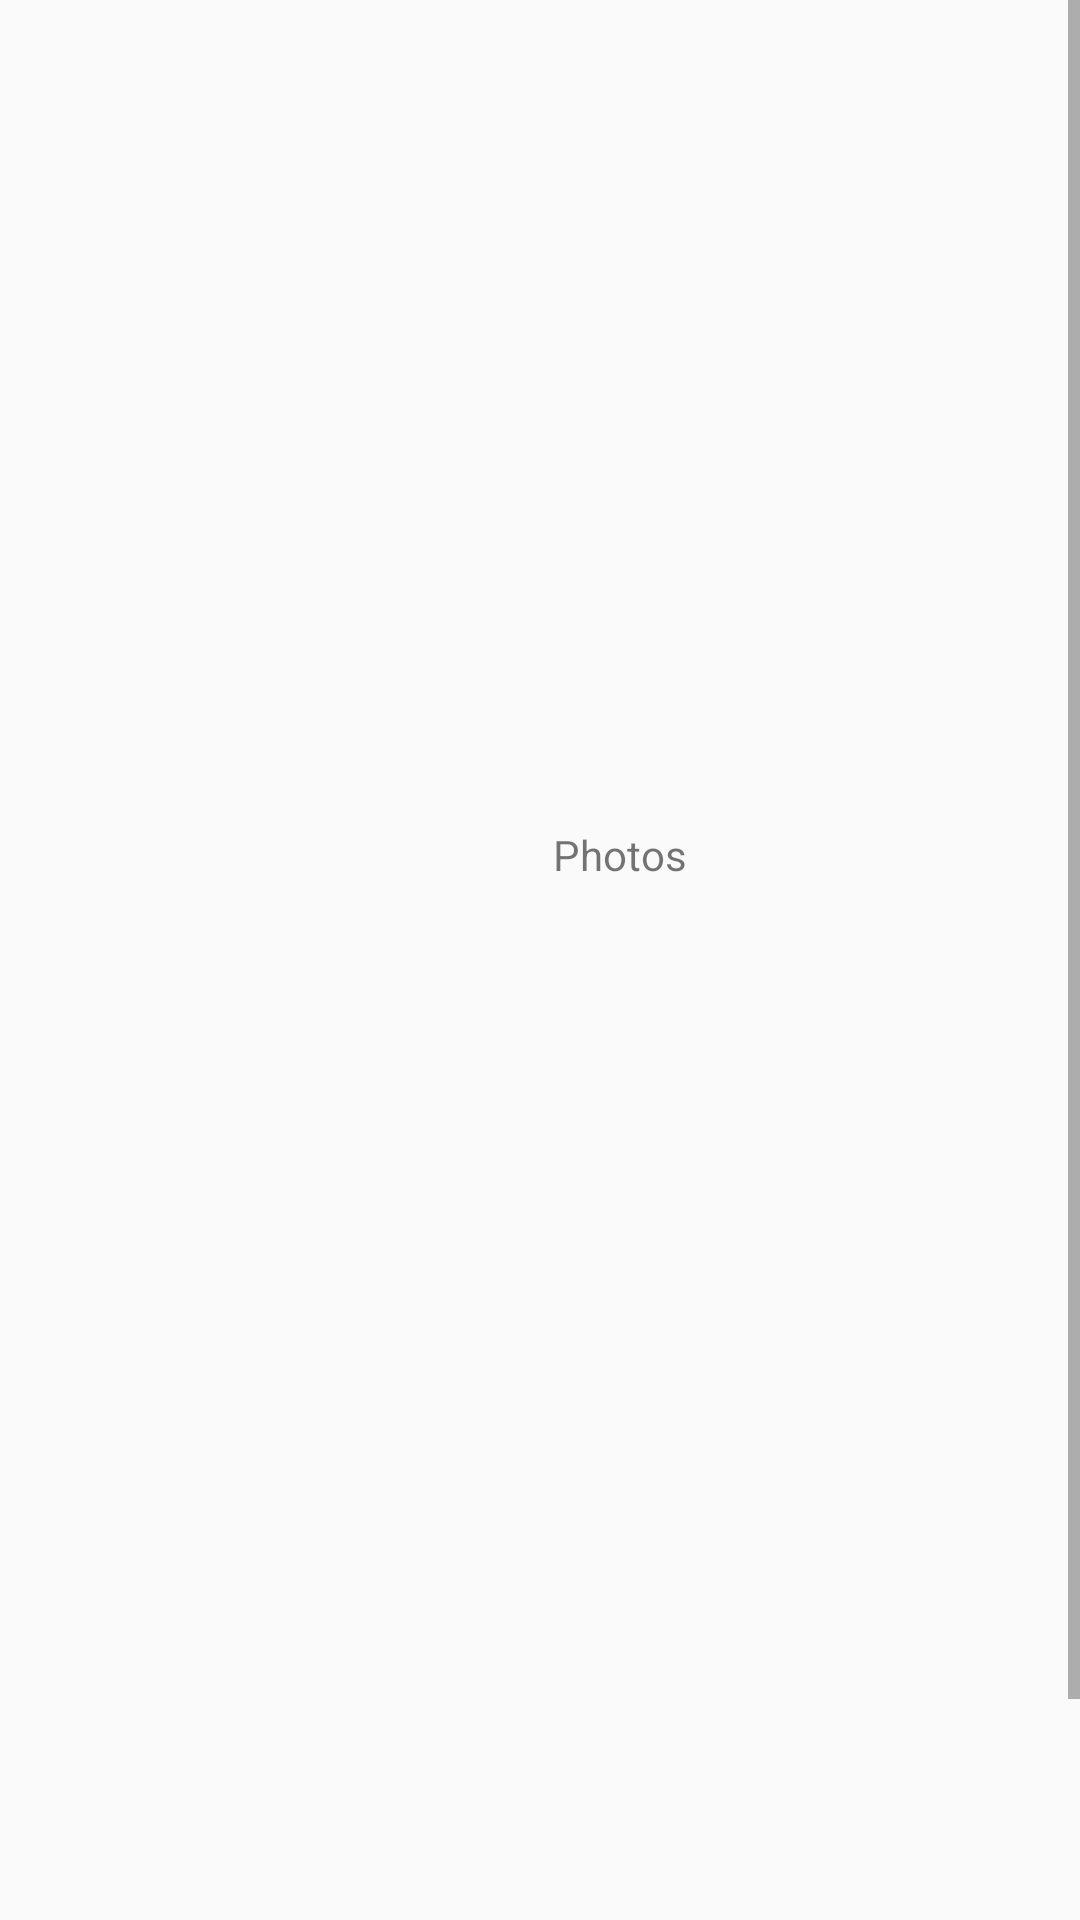

Android layout source for this screen:
<!-- AndroidManifest.xml: application theme AppTheme -->
<!-- res/layout/activity_view_profile.xml -->
<?xml version="1.0" encoding="utf-8"?>
<ScrollView
xmlns:android="http://schemas.android.com/apk/res/android"
xmlns:app="http://schemas.android.com/apk/res-auto"
xmlns:tools="http://schemas.android.com/tools"
android:layout_width="match_parent"
android:layout_height="match_parent"
android:scrollbars="vertical"
tools:context=".ViewProfile"
android:layout_centerInParent="true">

<LinearLayout
    android:layout_width="match_parent"
    android:layout_height="match_parent"
    android:orientation="vertical" >

    <TextView
        android:layout_width="match_parent"
        android:layout_height="match_parent"
        android:textSize="30sp"
        android:textAlignment="center"
        android:layout_marginTop="30dp"
        android:id="@+id/newProfileTitle"/>

    <TextView
        android:layout_width="match_parent"
        android:layout_height="match_parent"
        android:textAlignment="center"
        android:id="@+id/displayName"
        android:textSize="20sp"
        android:inputType="text" />

    <TextView
        android:layout_width="match_parent"
        android:layout_height="match_parent"
        android:id="@+id/birthday"
        android:textAlignment="center"
        android:textSize="20sp"
        android:inputType="date"/>


    <TextView
        android:layout_width="match_parent"
        android:layout_height="match_parent"
        android:id="@+id/gender"
        android:textAlignment="center"
        android:textSize="20sp"/>

    <TextView
        android:layout_width="match_parent"
        android:layout_height="match_parent"
        android:id="@+id/orientation"
        android:textAlignment="center"
        android:textSize="20sp"/>


    <TextView
        android:layout_width="match_parent"
        android:layout_height="match_parent"
        android:id="@+id/work"
        android:textAlignment="center"
        android:textSize="20sp" />

    <TextView
        android:layout_width="match_parent"
        android:layout_height="match_parent"
        android:id="@+id/university"
        android:inputType="text"
        android:textAlignment="center"
        android:textSize="20sp" />

    <TextView
        android:layout_width="match_parent"
        android:layout_height="match_parent"
        android:id="@+id/userInfo"
        android:textSize="20sp"
        android:textAlignment="center"
        android:inputType="textMultiLine" />

    <FrameLayout
        android:id="@+id/frameLayout"
        android:layout_width="wrap_content"
        android:layout_height="wrap_content">

        <androidx.constraintlayout.widget.ConstraintLayout
            android:layout_width="match_parent"
            android:layout_height="match_parent">


            <TextView
                android:id="@+id/textView"
                android:layout_width="381dp"
                android:layout_height="33dp"
                android:layout_marginStart="16dp"
                android:layout_marginTop="16dp"
                android:text="Photos"
                android:textAlignment="center"
                app:layout_constraintStart_toStartOf="parent"
                app:layout_constraintTop_toTopOf="parent" />

            <ImageView
                android:id="@+id/viewPhoto1"
                android:layout_width="100dp"
                android:layout_height="100dp"
                android:layout_gravity="center_horizontal"
                android:layout_marginStart="56dp"
                android:layout_marginTop="68dp"
                app:layout_constraintStart_toStartOf="parent"
                app:layout_constraintTop_toTopOf="parent" />

            <ImageView
                android:id="@+id/viewPhoto2"
                android:layout_width="100dp"
                android:layout_height="100dp"
                android:layout_gravity="center_horizontal"
                android:layout_marginStart="288dp"
                android:layout_marginTop="68dp"
                app:layout_constraintStart_toStartOf="parent"
                app:layout_constraintTop_toTopOf="parent" />

            <ImageView
                android:id="@+id/viewPhoto3"
                android:layout_width="100dp"
                android:layout_height="100dp"
                android:layout_gravity="center_horizontal"
                android:layout_marginStart="56dp"
                android:layout_marginTop="212dp"
                app:layout_constraintStart_toStartOf="parent"
                app:layout_constraintTop_toTopOf="parent" />

            <ImageView
                android:id="@+id/viewPhoto4"
                android:layout_width="100dp"
                android:layout_height="100dp"
                android:layout_gravity="center_horizontal"
                android:layout_marginStart="288dp"
                android:layout_marginTop="212dp"
                app:layout_constraintStart_toStartOf="parent"
                app:layout_constraintTop_toTopOf="parent" />

            <ImageView
                android:id="@+id/viewPhoto5"
                android:layout_width="100dp"
                android:layout_height="100dp"
                android:layout_gravity="center_horizontal"
                android:layout_marginStart="56dp"
                android:layout_marginTop="364dp"
                app:layout_constraintStart_toStartOf="parent"
                app:layout_constraintTop_toTopOf="parent" />

            <ImageView
                android:id="@+id/viewPhoto6"
                android:layout_width="100dp"
                android:layout_height="100dp"
                android:layout_gravity="center_horizontal"
                android:layout_marginStart="288dp"
                android:layout_marginTop="364dp"
                app:layout_constraintStart_toStartOf="parent"
                app:layout_constraintTop_toTopOf="parent" />


        </androidx.constraintlayout.widget.ConstraintLayout>
    </FrameLayout>

</LinearLayout>
</ScrollView>
<!-- resources referenced by this layout -->
<resources>
  <style name="AppTheme" parent="Theme.AppCompat.Light.DarkActionBar">
          
          <item name="colorPrimary">@color/colorPrimary</item>
          <item name="colorPrimaryDark">@color/colorPrimaryDark</item>
          <item name="colorAccent">@color/colorAccent</item>
      </style>
  <color name="colorPrimary">#C71585</color>
  <color name="colorPrimaryDark">#3700B3</color>
  <color name="colorAccent">#03DAC5</color>
</resources>
